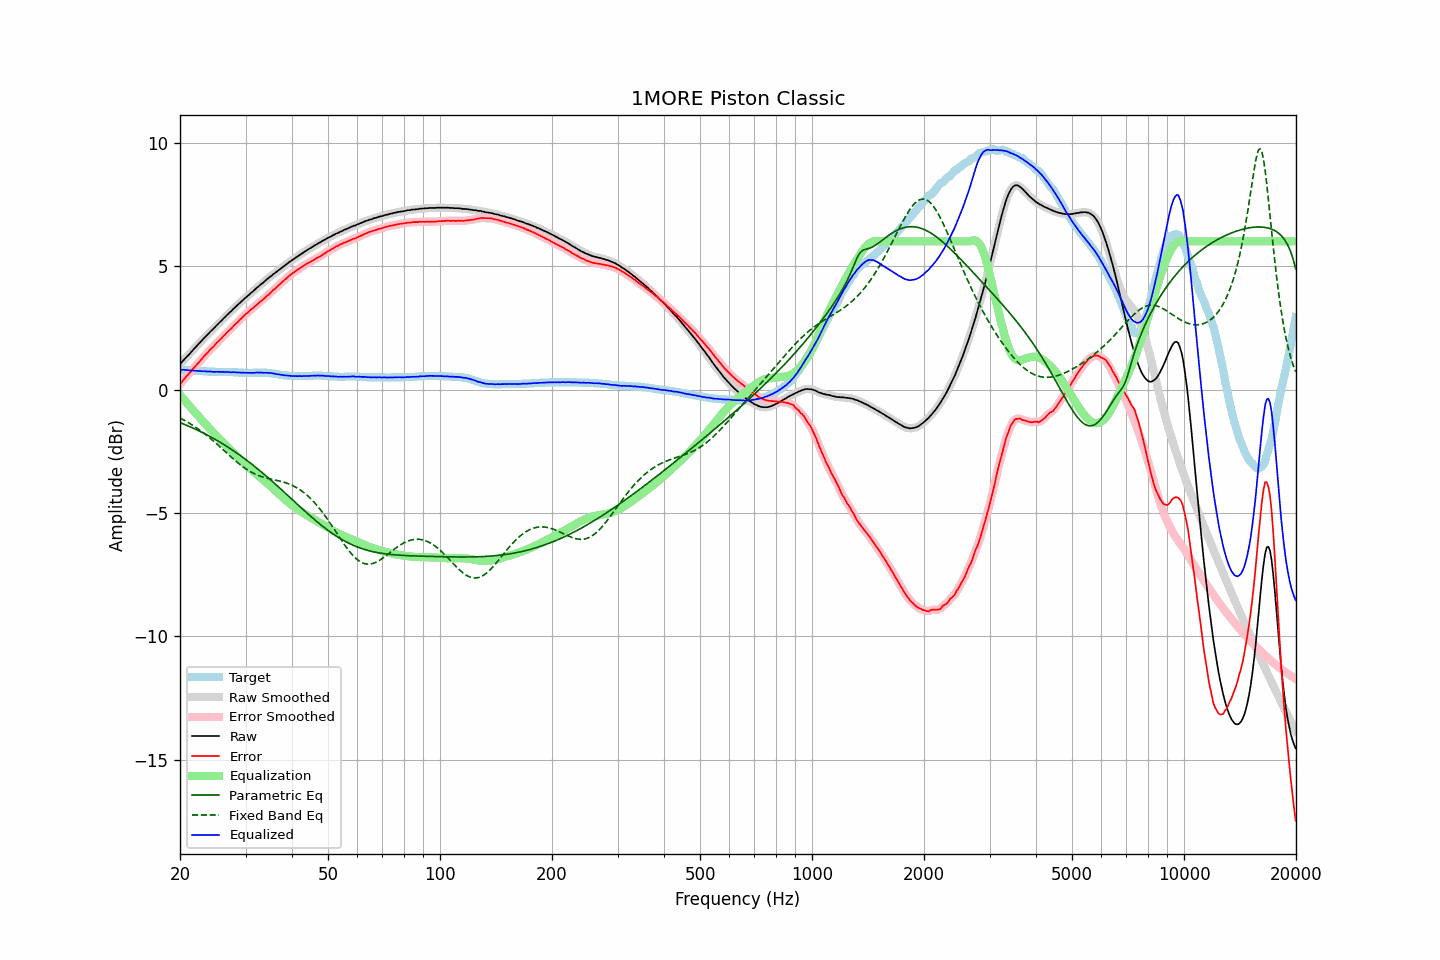

Values plotted in this chart, from the file beside it:
frequency, raw, error, smoothed, error_smoothed, equalization, parametric_eq, fixed_band_eq, equalized_raw, equalized_smoothed, target
20.00, 1.02, 0.22, 1.02, 0.22, -0.22, -1.34, -1.16, 0.80, 0.80, 0.80
20.20, 1.09, 0.29, 1.10, 0.30, -0.30, -1.37, -1.19, 0.80, 0.80, 0.80
20.40, 1.17, 0.38, 1.17, 0.38, -0.37, -1.39, -1.22, 0.80, 0.80, 0.79
20.61, 1.24, 0.45, 1.24, 0.45, -0.45, -1.42, -1.26, 0.79, 0.79, 0.79
20.81, 1.31, 0.53, 1.31, 0.53, -0.53, -1.45, -1.30, 0.79, 0.79, 0.78
21.02, 1.38, 0.60, 1.38, 0.60, -0.60, -1.47, -1.33, 0.78, 0.78, 0.78
21.23, 1.44, 0.67, 1.45, 0.67, -0.68, -1.50, -1.37, 0.77, 0.77, 0.77
21.44, 1.52, 0.75, 1.52, 0.75, -0.75, -1.53, -1.41, 0.77, 0.77, 0.77
21.66, 1.59, 0.83, 1.59, 0.83, -0.83, -1.56, -1.45, 0.77, 0.77, 0.76
21.87, 1.66, 0.90, 1.66, 0.90, -0.90, -1.59, -1.50, 0.76, 0.76, 0.76
22.09, 1.73, 0.98, 1.73, 0.98, -0.98, -1.62, -1.54, 0.76, 0.76, 0.75
22.31, 1.80, 1.05, 1.80, 1.05, -1.05, -1.65, -1.59, 0.75, 0.75, 0.75
22.54, 1.87, 1.12, 1.87, 1.12, -1.13, -1.68, -1.63, 0.75, 0.75, 0.75
22.76, 1.94, 1.20, 1.94, 1.20, -1.20, -1.71, -1.68, 0.74, 0.74, 0.74
22.99, 2.01, 1.27, 2.01, 1.27, -1.27, -1.75, -1.73, 0.74, 0.74, 0.74
23.22, 2.08, 1.35, 2.08, 1.35, -1.34, -1.78, -1.78, 0.74, 0.74, 0.73
23.45, 2.15, 1.42, 2.15, 1.42, -1.42, -1.81, -1.83, 0.74, 0.73, 0.73
23.69, 2.21, 1.48, 2.22, 1.49, -1.49, -1.85, -1.88, 0.73, 0.73, 0.73
23.92, 2.28, 1.56, 2.28, 1.56, -1.56, -1.88, -1.93, 0.73, 0.73, 0.72
24.16, 2.35, 1.63, 2.35, 1.62, -1.63, -1.92, -1.99, 0.73, 0.72, 0.72
24.40, 2.41, 1.69, 2.41, 1.69, -1.69, -1.95, -2.04, 0.72, 0.72, 0.72
24.65, 2.47, 1.75, 2.48, 1.76, -1.76, -1.99, -2.10, 0.71, 0.72, 0.72
24.89, 2.54, 1.83, 2.54, 1.83, -1.83, -2.02, -2.15, 0.72, 0.72, 0.71
25.14, 2.61, 1.90, 2.61, 1.90, -1.89, -2.06, -2.21, 0.72, 0.72, 0.71
25.39, 2.67, 1.96, 2.68, 1.96, -1.96, -2.10, -2.27, 0.71, 0.72, 0.71
25.65, 2.74, 2.03, 2.74, 2.03, -2.03, -2.14, -2.33, 0.72, 0.71, 0.71
25.91, 2.80, 2.09, 2.80, 2.09, -2.09, -2.18, -2.39, 0.71, 0.71, 0.71
26.16, 2.87, 2.16, 2.87, 2.16, -2.16, -2.22, -2.45, 0.71, 0.71, 0.71
26.43, 2.93, 2.22, 2.94, 2.23, -2.23, -2.26, -2.51, 0.71, 0.71, 0.71
26.69, 3.00, 2.30, 3.00, 2.29, -2.29, -2.30, -2.57, 0.71, 0.71, 0.70
26.96, 3.06, 2.36, 3.06, 2.36, -2.36, -2.34, -2.63, 0.71, 0.71, 0.70
27.23, 3.12, 2.42, 3.12, 2.42, -2.42, -2.38, -2.69, 0.70, 0.70, 0.70
27.50, 3.18, 2.48, 3.19, 2.48, -2.49, -2.43, -2.74, 0.70, 0.70, 0.70
27.77, 3.25, 2.55, 3.25, 2.55, -2.55, -2.47, -2.80, 0.70, 0.70, 0.70
28.05, 3.31, 2.62, 3.31, 2.62, -2.62, -2.51, -2.86, 0.70, 0.70, 0.69
28.33, 3.37, 2.68, 3.37, 2.68, -2.68, -2.56, -2.92, 0.69, 0.69, 0.69
28.62, 3.43, 2.74, 3.43, 2.74, -2.74, -2.60, -2.97, 0.69, 0.69, 0.69
28.90, 3.49, 2.81, 3.49, 2.81, -2.81, -2.65, -3.02, 0.69, 0.69, 0.68
29.19, 3.55, 2.87, 3.55, 2.87, -2.87, -2.70, -3.07, 0.68, 0.68, 0.68
29.48, 3.61, 2.93, 3.61, 2.93, -2.93, -2.75, -3.12, 0.68, 0.68, 0.68
29.78, 3.67, 3.00, 3.67, 3.00, -2.99, -2.79, -3.17, 0.68, 0.68, 0.67
30.08, 3.73, 3.06, 3.73, 3.06, -3.05, -2.84, -3.22, 0.68, 0.68, 0.67
30.38, 3.78, 3.11, 3.79, 3.11, -3.11, -2.89, -3.26, 0.67, 0.68, 0.67
30.68, 3.84, 3.17, 3.84, 3.17, -3.17, -2.94, -3.30, 0.67, 0.67, 0.67
30.99, 3.90, 3.23, 3.90, 3.22, -3.23, -2.99, -3.34, 0.68, 0.67, 0.67
31.30, 3.95, 3.28, 3.96, 3.28, -3.28, -3.04, -3.37, 0.67, 0.67, 0.67
31.61, 4.01, 3.33, 4.01, 3.33, -3.34, -3.09, -3.41, 0.68, 0.68, 0.68
31.93, 4.07, 3.39, 4.07, 3.39, -3.39, -3.15, -3.44, 0.68, 0.68, 0.68
32.24, 4.13, 3.45, 4.13, 3.45, -3.44, -3.20, -3.46, 0.69, 0.69, 0.68
32.57, 4.18, 3.50, 4.19, 3.50, -3.50, -3.25, -3.49, 0.68, 0.69, 0.68
32.89, 4.24, 3.56, 4.24, 3.56, -3.55, -3.31, -3.51, 0.69, 0.69, 0.68
33.22, 4.29, 3.61, 4.29, 3.61, -3.61, -3.36, -3.53, 0.68, 0.68, 0.68
33.55, 4.34, 3.66, 4.35, 3.67, -3.67, -3.42, -3.55, 0.68, 0.68, 0.68
33.89, 4.40, 3.72, 4.40, 3.72, -3.73, -3.47, -3.57, 0.68, 0.68, 0.68
34.23, 4.46, 3.79, 4.46, 3.78, -3.78, -3.53, -3.59, 0.68, 0.68, 0.67
34.57, 4.51, 3.84, 4.51, 3.84, -3.84, -3.58, -3.61, 0.67, 0.67, 0.67
34.92, 4.56, 3.90, 4.56, 3.90, -3.90, -3.64, -3.62, 0.66, 0.67, 0.66
35.27, 4.61, 3.96, 4.62, 3.96, -3.96, -3.70, -3.64, 0.65, 0.66, 0.65
35.62, 4.67, 4.03, 4.67, 4.02, -4.02, -3.75, -3.65, 0.65, 0.65, 0.64
35.97, 4.71, 4.07, 4.72, 4.08, -4.08, -3.81, -3.67, 0.64, 0.64, 0.64
... 635 more rows
